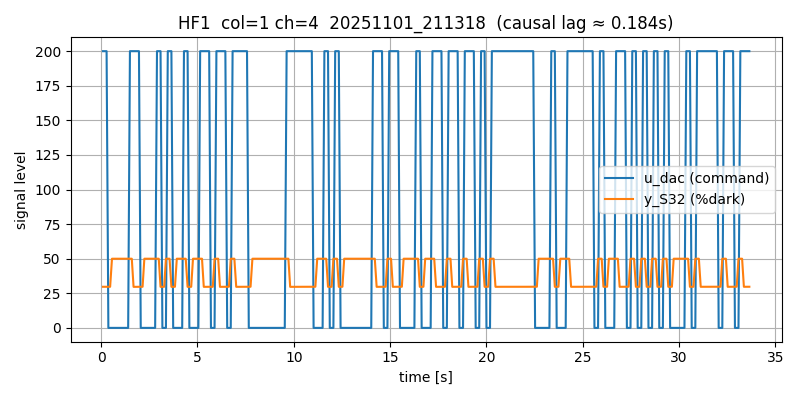

Source data for this figure (header and first rows):
# timestamp: 20251101_211318
# cam_device: /dev/video0
# res: 2560x720
# exposure_ms: 5.0
# gain: 10.0
# stimulus: rand_telegraph
# low: 0
# high: 200
# hold_frames: 3
# test_light: HF1
# light_col: 1
# light_channel: 4
# duration_s: 12.0
# dark_thresh: 100
# notes: door closed, lab lights on, ~1m distance
frame_idx, t_s, dt_s, u_dac, stim_bit, mu_S11, mu_S12, mu_S21, mu_S22, mu_S31, mu_S32, y_S11, y_S12, y_S21, y_S22, y_S31, y_S32, frame_drop
0, 0.0959, 0.0, 200, 1, 93.92, 107.9, 89.17, 91.64, 93.15, 111.3, 49.28, 40.46, 49.94, 48.65, 47.52, 29.71, 0
1, 0.1876, 0.09173, 200, 1, 93.92, 107.9, 89.18, 91.65, 93.15, 111.3, 49.29, 40.46, 49.95, 48.66, 47.52, 29.71, 0
2, 0.2836, 0.09596, 200, 1, 93.94, 107.9, 89.17, 91.64, 93.15, 111.3, 49.28, 40.47, 49.94, 48.67, 47.52, 29.71, 0
3, 0.3756, 0.09203, 0, -1, 93.94, 107.9, 89.17, 91.64, 93.16, 111.3, 49.28, 40.48, 49.94, 48.66, 47.53, 29.69, 0
4, 0.4676, 0.09203, 0, -1, 93.92, 107.9, 89.17, 91.63, 93.11, 111.2, 49.28, 40.48, 49.95, 48.65, 47.53, 29.71, 0
5, 0.5636, 0.09596, 0, -1, 87.5, 101, 85.33, 85.87, 85.28, 87.35, 50.0, 40.87, 50, 49.91, 50.0, 49.99, 0
6, 0.6556, 0.09204, 0, -1, 87.52, 101, 85.33, 85.87, 85.29, 87.35, 50.0, 40.88, 50, 49.91, 50.0, 49.99, 0
7, 0.7477, 0.09202, 0, -1, 87.53, 101, 85.33, 85.88, 85.29, 87.36, 50.0, 40.87, 50, 49.91, 50.0, 49.99, 0
8, 0.8436, 0.09596, 0, -1, 87.52, 101, 85.32, 85.87, 85.29, 87.35, 50.0, 40.87, 50, 49.91, 50.0, 49.99, 0
9, 0.9356, 0.09202, 0, -1, 87.5, 101, 85.32, 85.87, 85.28, 87.35, 50.0, 40.87, 50, 49.91, 50.0, 49.99, 0
10, 1.028, 0.09203, 0, -1, 87.51, 101, 85.32, 85.87, 85.28, 87.35, 50.0, 40.88, 50, 49.91, 50.0, 49.99, 0
11, 1.124, 0.09596, 0, -1, 87.53, 101, 85.32, 85.87, 85.29, 87.35, 50.0, 40.88, 50, 49.91, 50.0, 49.99, 0
12, 1.216, 0.09201, 0, -1, 87.54, 101, 85.32, 85.87, 85.29, 87.36, 50.0, 40.87, 50, 49.91, 50.0, 49.99, 0
13, 1.312, 0.09598, 0, -1, 87.51, 101, 85.32, 85.87, 85.28, 87.35, 50.0, 40.88, 50, 49.91, 50.0, 49.99, 0
14, 1.404, 0.09202, 0, -1, 87.51, 101, 85.32, 85.87, 85.28, 87.35, 50.0, 40.87, 50, 49.91, 50.0, 49.99, 0
15, 1.496, 0.09207, 200, 1, 87.52, 101, 85.33, 85.88, 85.28, 87.36, 50.0, 40.87, 50, 49.91, 50.0, 49.99, 0
16, 1.592, 0.09593, 200, 1, 87.55, 101.1, 85.35, 85.91, 85.38, 87.69, 50.0, 40.87, 50, 49.91, 50.0, 49.99, 0
17, 1.684, 0.09201, 200, 1, 94.02, 108, 89.22, 91.71, 93.24, 111.5, 49.28, 40.46, 49.94, 48.64, 47.48, 29.65, 0
18, 1.776, 0.09206, 200, 1, 93.97, 107.9, 89.2, 91.69, 93.21, 111.5, 49.28, 40.46, 49.94, 48.63, 47.5, 29.67, 0
19, 1.872, 0.09594, 200, 1, 93.96, 107.9, 89.19, 91.68, 93.19, 111.4, 49.29, 40.46, 49.94, 48.64, 47.5, 29.68, 0
20, 1.964, 0.09205, 200, 1, 93.96, 107.9, 89.19, 91.66, 93.19, 111.4, 49.29, 40.46, 49.94, 48.64, 47.5, 29.68, 0
21, 2.056, 0.09203, 0, -1, 93.97, 107.9, 89.19, 91.66, 93.17, 111.4, 49.28, 40.47, 49.94, 48.64, 47.52, 29.7, 0
22, 2.152, 0.09596, 0, -1, 93.94, 107.9, 89.18, 91.65, 93.12, 111.2, 49.28, 40.46, 49.94, 48.65, 47.55, 29.73, 0
23, 2.244, 0.09203, 0, -1, 87.51, 101.1, 85.32, 85.87, 85.28, 87.35, 50.0, 40.88, 50, 49.91, 50.0, 49.99, 0
24, 2.336, 0.09206, 0, -1, 87.52, 101.1, 85.33, 85.87, 85.29, 87.35, 50.0, 40.87, 50, 49.91, 50.0, 49.99, 0
25, 2.432, 0.09597, 0, -1, 87.53, 101.1, 85.33, 85.87, 85.29, 87.35, 50.0, 40.88, 50, 49.91, 50.0, 49.99, 0
26, 2.524, 0.09204, 0, -1, 87.53, 101.1, 85.33, 85.87, 85.29, 87.35, 50.0, 40.88, 50, 49.91, 50.0, 49.99, 0
27, 2.62, 0.09594, 0, -1, 87.51, 101.1, 85.32, 85.87, 85.28, 87.34, 50.0, 40.87, 50, 49.91, 50.0, 49.99, 0
28, 2.712, 0.09203, 0, -1, 87.51, 101.1, 85.32, 85.87, 85.29, 87.35, 50.0, 40.87, 50, 49.91, 50.0, 49.99, 0
29, 2.804, 0.09203, 0, -1, 87.52, 101.1, 85.33, 85.87, 85.29, 87.35, 50.0, 40.87, 50, 49.91, 50.0, 49.99, 0
30, 2.9, 0.09597, 200, 1, 87.54, 101.1, 85.32, 85.87, 85.29, 87.36, 50.0, 40.88, 50, 49.91, 50.0, 49.99, 0
31, 2.992, 0.09207, 200, 1, 87.53, 101.1, 85.35, 85.91, 85.37, 87.65, 50.0, 40.88, 50, 49.91, 50.0, 49.99, 0
32, 3.084, 0.09198, 200, 1, 93.99, 108, 89.21, 91.71, 93.24, 111.5, 49.28, 40.44, 49.94, 48.63, 47.47, 29.66, 0
33, 3.18, 0.09597, 0, -1, 93.97, 108, 89.2, 91.69, 93.2, 111.4, 49.28, 40.46, 49.95, 48.63, 47.5, 29.67, 0
34, 3.272, 0.09201, 0, -1, 93.98, 108, 89.19, 91.68, 93.16, 111.3, 49.28, 40.46, 49.94, 48.64, 47.52, 29.7, 0
35, 3.364, 0.09206, 0, -1, 87.54, 101.1, 85.33, 85.87, 85.3, 87.36, 50.0, 40.87, 50, 49.91, 50.0, 49.99, 0
36, 3.46, 0.09595, 200, 1, 87.51, 101.1, 85.32, 85.87, 85.28, 87.34, 50.0, 40.86, 50, 49.91, 50.0, 49.99, 0
37, 3.552, 0.09203, 200, 1, 87.51, 101.1, 85.34, 85.91, 85.37, 87.66, 50.0, 40.87, 50, 49.91, 50.0, 49.99, 0
38, 3.648, 0.09597, 200, 1, 93.98, 108, 89.21, 91.69, 93.22, 111.5, 49.28, 40.43, 49.94, 48.64, 47.49, 29.67, 0
39, 3.74, 0.09201, 0, -1, 93.98, 108, 89.2, 91.68, 93.2, 111.4, 49.29, 40.44, 49.94, 48.65, 47.5, 29.68, 0
40, 3.832, 0.09205, 0, -1, 93.97, 108, 89.19, 91.66, 93.14, 111.3, 49.29, 40.45, 49.94, 48.65, 47.52, 29.71, 0
41, 3.928, 0.09593, 0, -1, 87.51, 101.1, 85.32, 85.87, 85.28, 87.35, 50.0, 40.86, 50, 49.91, 50.0, 49.99, 0
42, 4.02, 0.09204, 0, -1, 87.51, 101.1, 85.32, 85.87, 85.29, 87.35, 50.0, 40.87, 50, 49.91, 50.0, 49.99, 0
43, 4.112, 0.09204, 0, -1, 87.52, 101.1, 85.32, 85.87, 85.28, 87.35, 50.0, 40.87, 50, 49.91, 50.0, 49.99, 0
44, 4.208, 0.09596, 0, -1, 87.55, 101.1, 85.33, 85.87, 85.29, 87.35, 50.0, 40.87, 50, 49.91, 50.0, 49.99, 0
... 319 more rows
